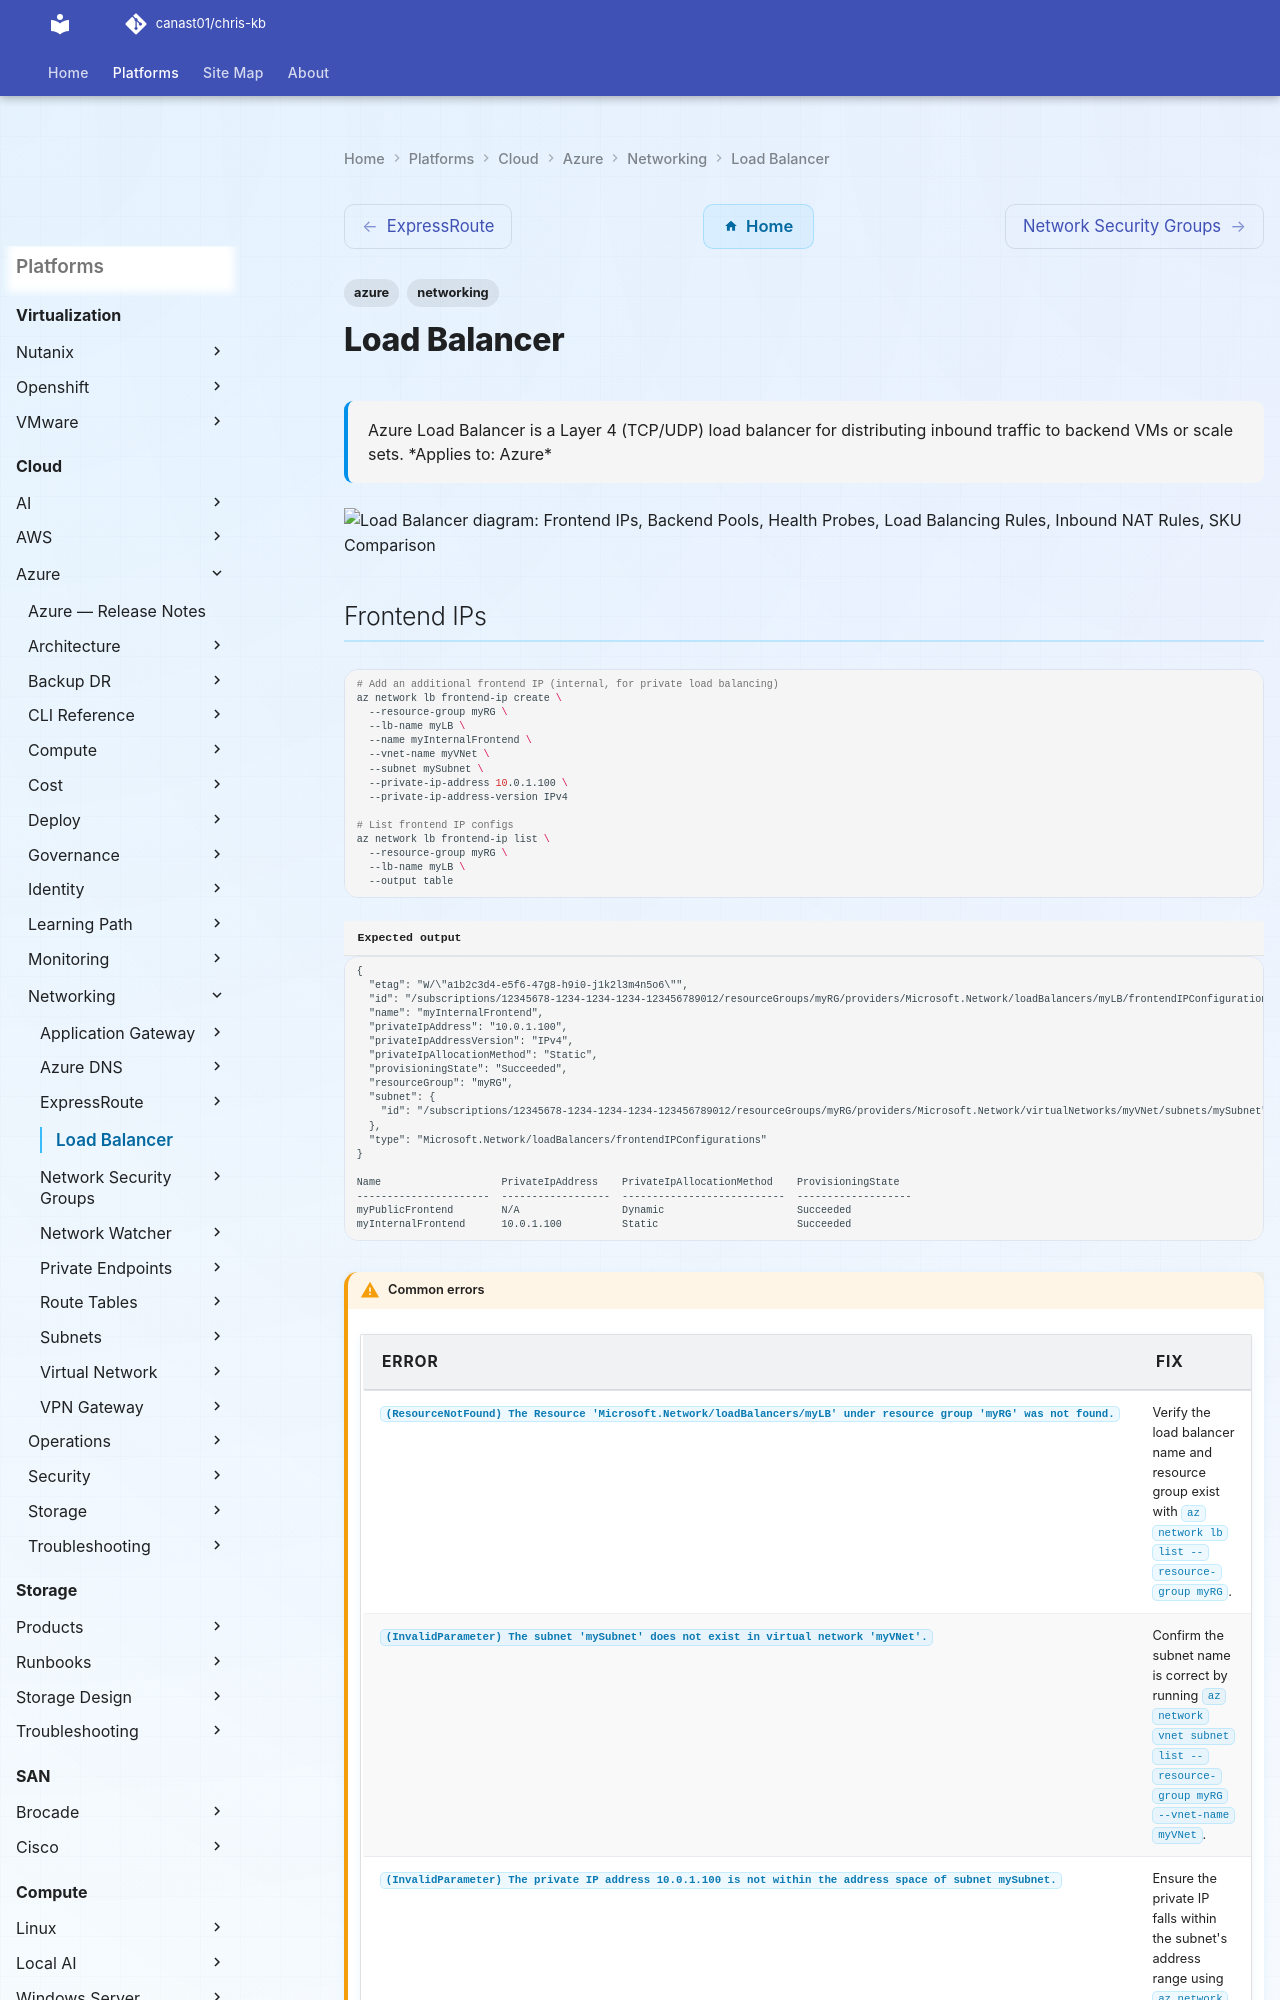

repository: canast01/chris-kb · page: cloud/azure/networking/load-balancer/index.html · generator: mkdocs

---
tags:
  - azure
  - networking
description: "Azure Load Balancer is a Layer 4 (TCP/UDP) load balancer for distributing inbound traffic to backend VMs or scale sets."
---
# Load Balancer

<div class="kb-summary">
Azure Load Balancer is a Layer 4 (TCP/UDP) load balancer for distributing inbound traffic to backend VMs or scale sets.

*Applies to: Azure*
</div>

```d2
direction: down

frontend_ips: "Frontend IPs" {shape: rectangle}
backend_pools: "Backend Pools" {shape: rectangle}
health_probes: "Health Probes" {shape: rectangle}
load_balancing_rules: "Load Balancing Rules" {shape: rectangle}
inbound_nat_rules: "Inbound NAT Rules" {shape: rectangle}
sku_comparison: "SKU Comparison" {shape: rectangle}

frontend_ips -> backend_pools: uses
backend_pools -> health_probes: uses
health_probes -> load_balancing_rules: uses
load_balancing_rules -> inbound_nat_rules: uses
inbound_nat_rules -> sku_comparison: uses
```
